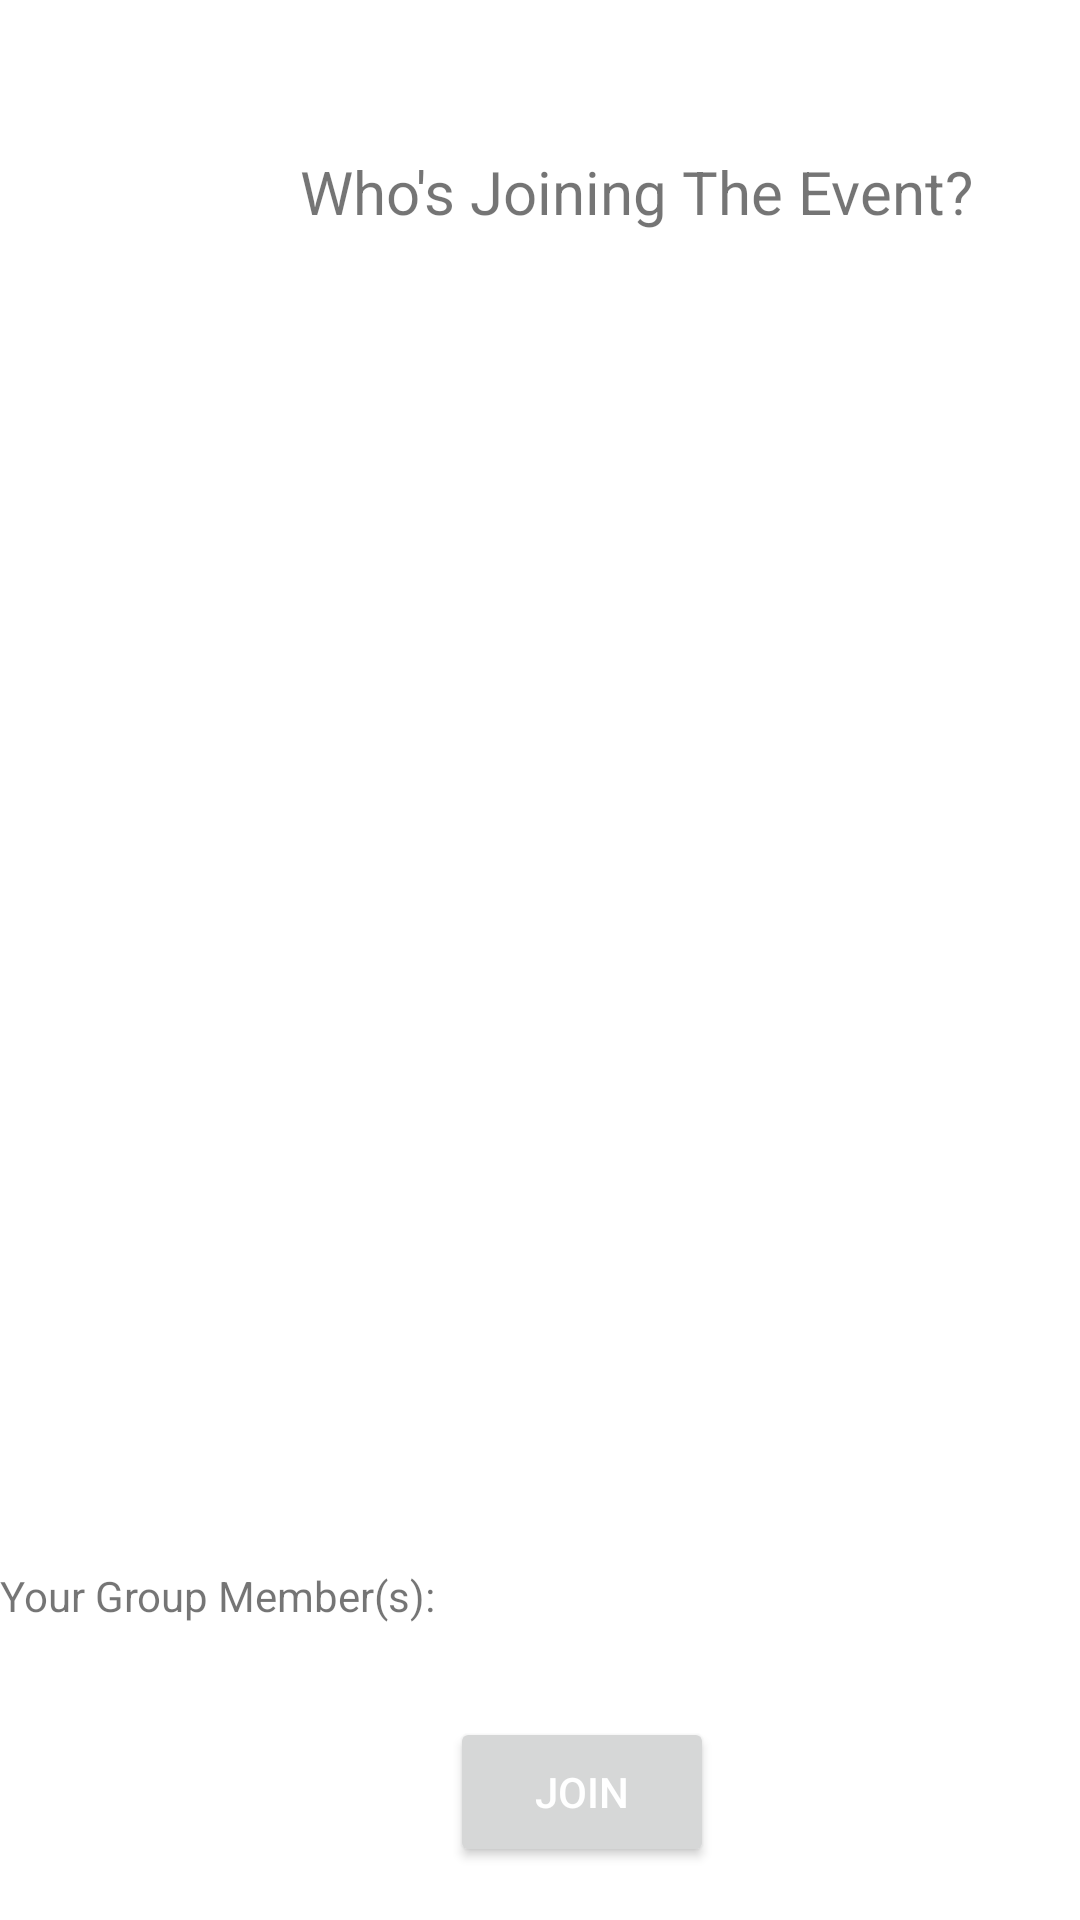

Produce the Android XML layout that renders to this screen, including the resource entries it uses.
<!-- AndroidManifest.xml: application theme Theme.PandemicPass -->
<!-- res/layout/activity_events_list.xml -->
<?xml version="1.0" encoding="utf-8"?>
<LinearLayout xmlns:android="http://schemas.android.com/apk/res/android"
    android:layout_width="match_parent"
    android:layout_height="match_parent"
    android:orientation="vertical"
    android:gravity="center">

    <LinearLayout
        android:layout_width="match_parent"
        android:layout_height="wrap_content"
        android:orientation="vertical"
        >

        <TextView
            android:layout_width="wrap_content"
            android:layout_height="wrap_content"
            android:layout_marginLeft="150dp"
            android:layout_marginBottom="650dp"
            android:text="Event Name"
            android:textSize="25dp"></TextView>

        <TextView
            android:layout_width="wrap_content"
            android:layout_height="wrap_content"
            android:text="Who's Joining The Event?"
            android:layout_marginTop="-600dp"
            android:layout_marginLeft="100dp"
            android:textSize="20dp"
            ></TextView>

        <ListView
            android:layout_width="wrap_content"
            android:layout_height="395dp"></ListView>

        <TextView
            android:layout_width="wrap_content"
            android:layout_height="50dp"
            android:layout_marginTop="50dp"
            android:text="Your Group Member(s):">
        </TextView>

        <Button
            android:layout_width="wrap_content"
            android:layout_height="50dp"
            android:layout_marginLeft="150dp"
            android:text="Join"
            android:textColor="@color/white">


        </Button>
    </LinearLayout>
</LinearLayout>
<!-- resources referenced by this layout -->
<resources>
  <color name="white">#FFFFFFFF</color>
  <style name="Theme.PandemicPass" parent="Theme.MaterialComponents.DayNight.NoActionBar">
          
          <item name="colorPrimary">@color/app_blue</item>
          <item name="colorPrimaryVariant">@color/app_blue</item>
          <item name="colorOnPrimary">@color/app_blue</item>
          
          <item name="colorSecondary">@color/teal_200</item>
          <item name="colorSecondaryVariant">@color/teal_700</item>
          <item name="colorOnSecondary">@color/black</item>
          
          <item name="android:statusBarColor" tools:targetApi="l">?attr/colorPrimaryVariant</item>
          
      </style>
  <color name="app_blue">#FF0045cc</color>
  <color name="teal_200">#FF03DAC5</color>
  <color name="teal_700">#FF018786</color>
  <color name="black">#FF000000</color>
</resources>
